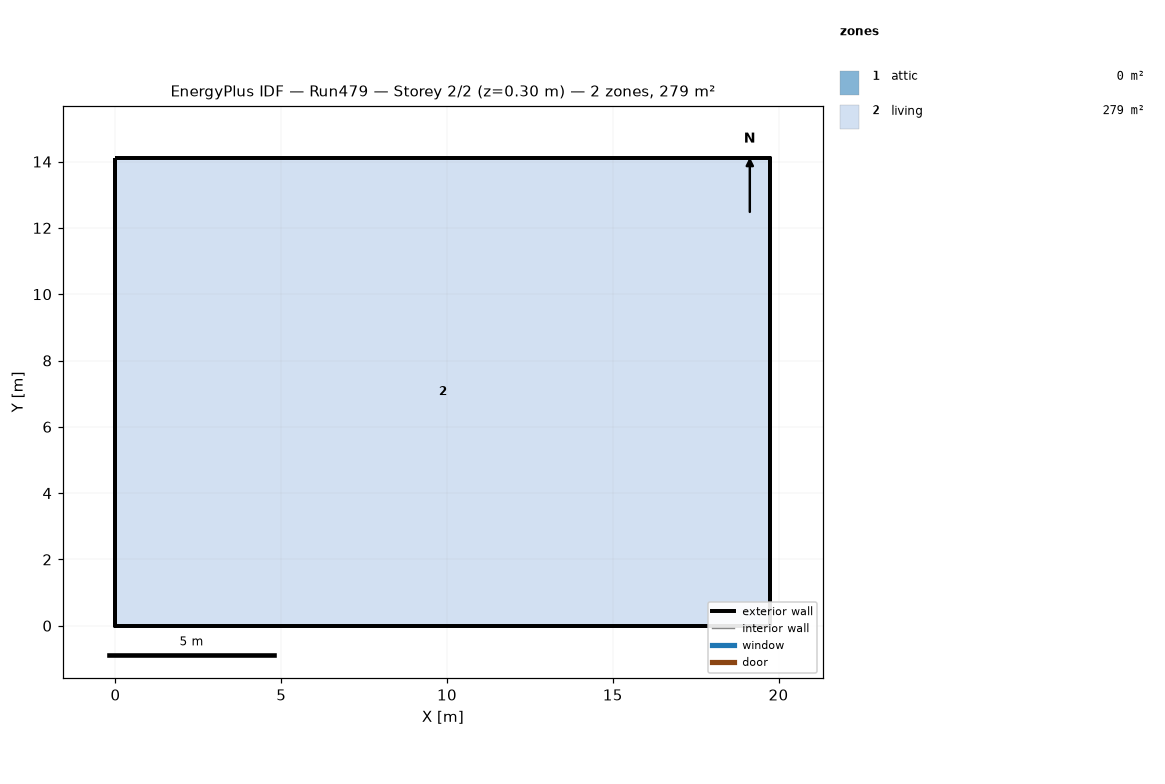
=== STOREY PLAN SPEC (per zone: floor XY polygon, exterior-wall plan segments, windows/doors) ===
zone 1: attic  (0.0 m²)
  exterior wall: (19.75, 0.00) – (19.75, 14.11) – (19.75, 7.05)  [21.2 m]
  exterior wall: (0.00, 14.11) – (0.00, 0.00) – (0.00, 7.05)  [21.2 m]
zone 2: living  (278.7 m²)
  floor: (0.00, 0.00) (0.00, 14.11) (19.75, 14.11) (19.75, 0.00)
  exterior wall: (0.00, 0.00) – (19.75, 0.00)  [19.8 m]
  exterior wall: (19.75, 0.00) – (19.75, 14.11)  [14.1 m]
  exterior wall: (19.75, 14.11) – (0.00, 14.11)  [19.8 m]
  exterior wall: (0.00, 14.11) – (0.00, 0.00)  [14.1 m]

=== DERIVED (storey summary) ===
Building: Run479
Storey: 2 of 2  (floor level z = 0.30 m)
Storey gross floor area: 278.7 m²
Zones on this storey: 2
  - attic: floor 0.0 m²; exterior wall 42.3 m (19.4 m²); WWR 0.0%
  - living: floor 278.7 m²; exterior wall 67.7 m (330.3 m²); WWR 0.0%
Zone adjacency: (none detected)